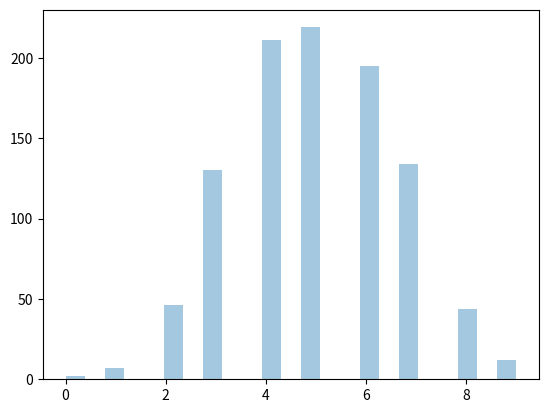
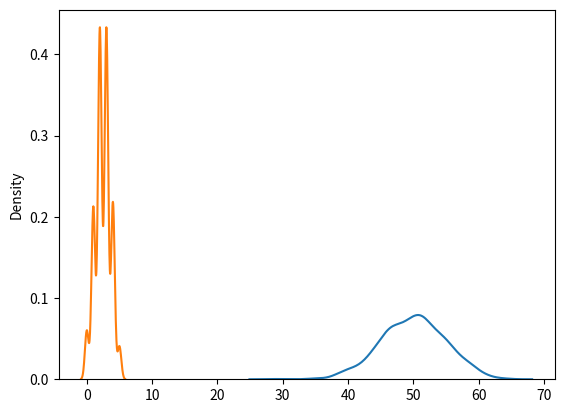

Reproduce these figures in Python, in order.
#binomial Dist - discrete distribution
#parameter - n(number of trials), p(probablity), size(shape)

from numpy import random
import matplotlib.pyplot as plt
import seaborn as sns
Atif = random.binomial(n = 10, p=0.5, size = 20)
print(Atif)
sns.distplot(random.binomial(n=10, p=.5, size = 1000), hist = True, kde=False)
plt.show()



from numpy import random
import matplotlib.pyplot as plt
import seaborn as sns
sns.distplot(random.normal(loc=50, scale=5, size = 1000), hist = False, label='normal')
sns.distplot(random.binomial(n=5,p=0.5, size = 1000), hist=False, label = 'binomial')
plt.show()
